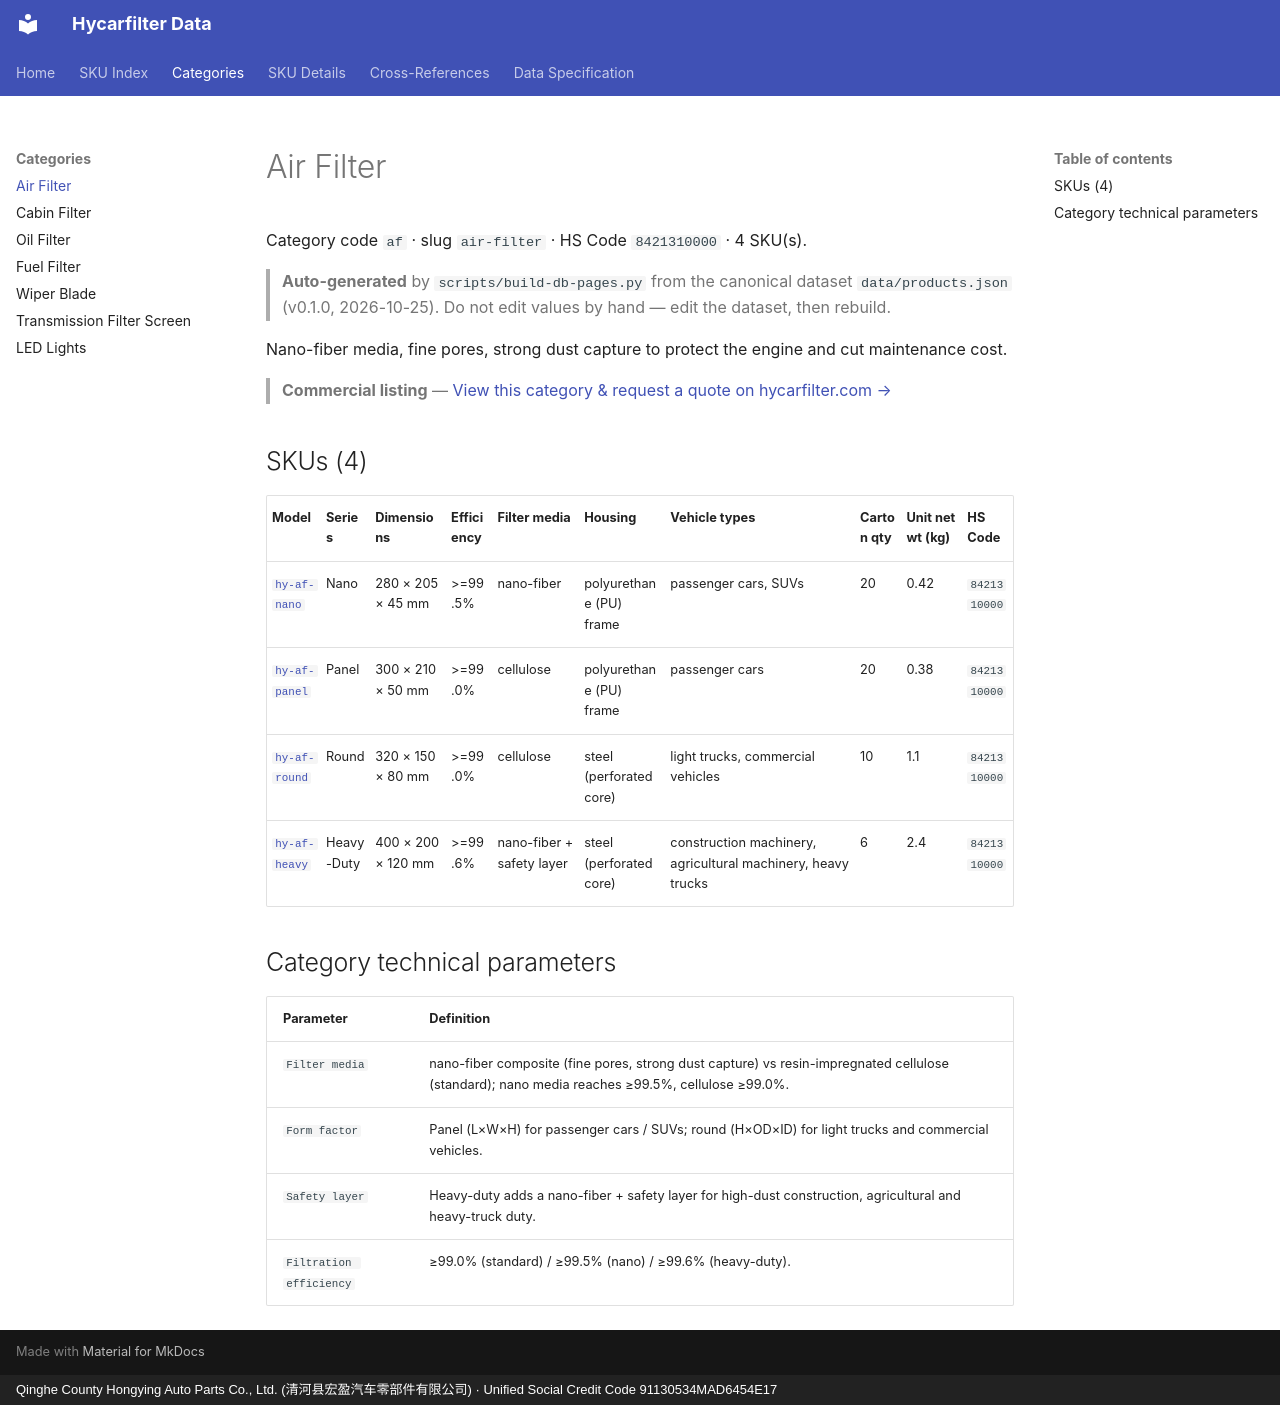

repository: martinxionbiotech-max/data.hycarfilter · page: products/air-filter/index.html · generator: mkdocs · copyright: Qinghe County Hongying Auto Parts Co., Ltd. (清河县宏盈汽车零部件有限公司) · Unified Social Credit Code 91130534MAD6454E17

# Air Filter

Category code `af` · slug `air-filter` · HS Code `8421310000` · 4 SKU(s).
> **Auto-generated** by `scripts/build-db-pages.py` from the canonical dataset `data/products.json` (v0.1.0, 2026-10-25). Do not edit values by hand — edit the dataset, then rebuild.

Nano-fiber media, fine pores, strong dust capture to protect the engine and cut maintenance cost.

> **Commercial listing** — [View this category &amp; request a quote on hycarfilter.com →](https://hycarfilter.com/products/air-filter/)

## SKUs (4)

| Model | Series | Dimensions | Efficiency | Filter media | Housing | Vehicle types | Carton qty | Unit net wt (kg) | HS Code |
|---|---|---|---|---|---|---|---|---|---|
| [`hy-af-nano`](hy-af-nano.md) | Nano | 280 × 205 × 45 mm | >=99.5% | nano-fiber | polyurethane (PU) frame | passenger cars, SUVs | 20 | 0.42 | `8421310000` |
| [`hy-af-panel`](hy-af-panel.md) | Panel | 300 × 210 × 50 mm | >=99.0% | cellulose | polyurethane (PU) frame | passenger cars | 20 | 0.38 | `8421310000` |
| [`hy-af-round`](hy-af-round.md) | Round | 320 × 150 × 80 mm | >=99.0% | cellulose | steel (perforated core) | light trucks, commercial vehicles | 10 | 1.1 | `8421310000` |
| [`hy-af-heavy`](hy-af-heavy.md) | Heavy-Duty | 400 × 200 × 120 mm | >=99.6% | nano-fiber + safety layer | steel (perforated core) | construction machinery, agricultural machinery, heavy trucks | 6 | 2.4 | `8421310000` |

## Category technical parameters

| Parameter | Definition |
|---|---|
| `Filter media` | nano-fiber composite (fine pores, strong dust capture) vs resin-impregnated cellulose (standard); nano media reaches ≥99.5%, cellulose ≥99.0%. |
| `Form factor` | Panel (L×W×H) for passenger cars / SUVs; round (H×OD×ID) for light trucks and commercial vehicles. |
| `Safety layer` | Heavy-duty adds a nano-fiber + safety layer for high-dust construction, agricultural and heavy-truck duty. |
| `Filtration efficiency` | ≥99.0% (standard) / ≥99.5% (nano) / ≥99.6% (heavy-duty). |
